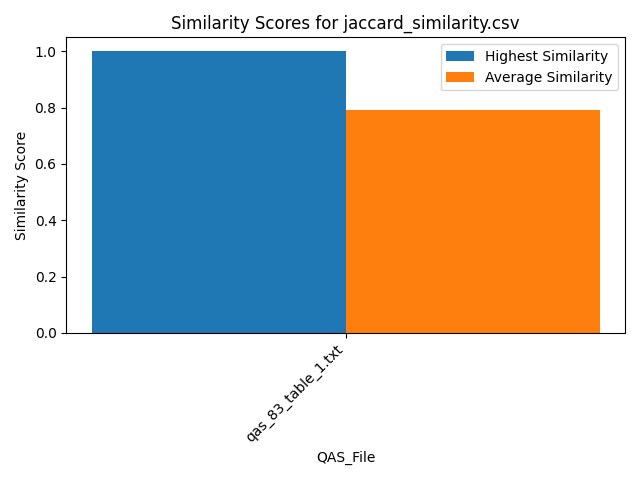

Source data for this figure (header and first rows):
Similarity, QAS_File, Text_File
0.75, qas_83_table_1.txt, section_2.txt
0.75, qas_83_table_1.txt, section_6.txt
0.75, qas_83_table_1.txt, section_5.txt
0.75, qas_83_table_1.txt, section_1.txt
1.0, qas_83_table_1.txt, section_4.txt
0.75, qas_83_table_1.txt, section_3.txt
